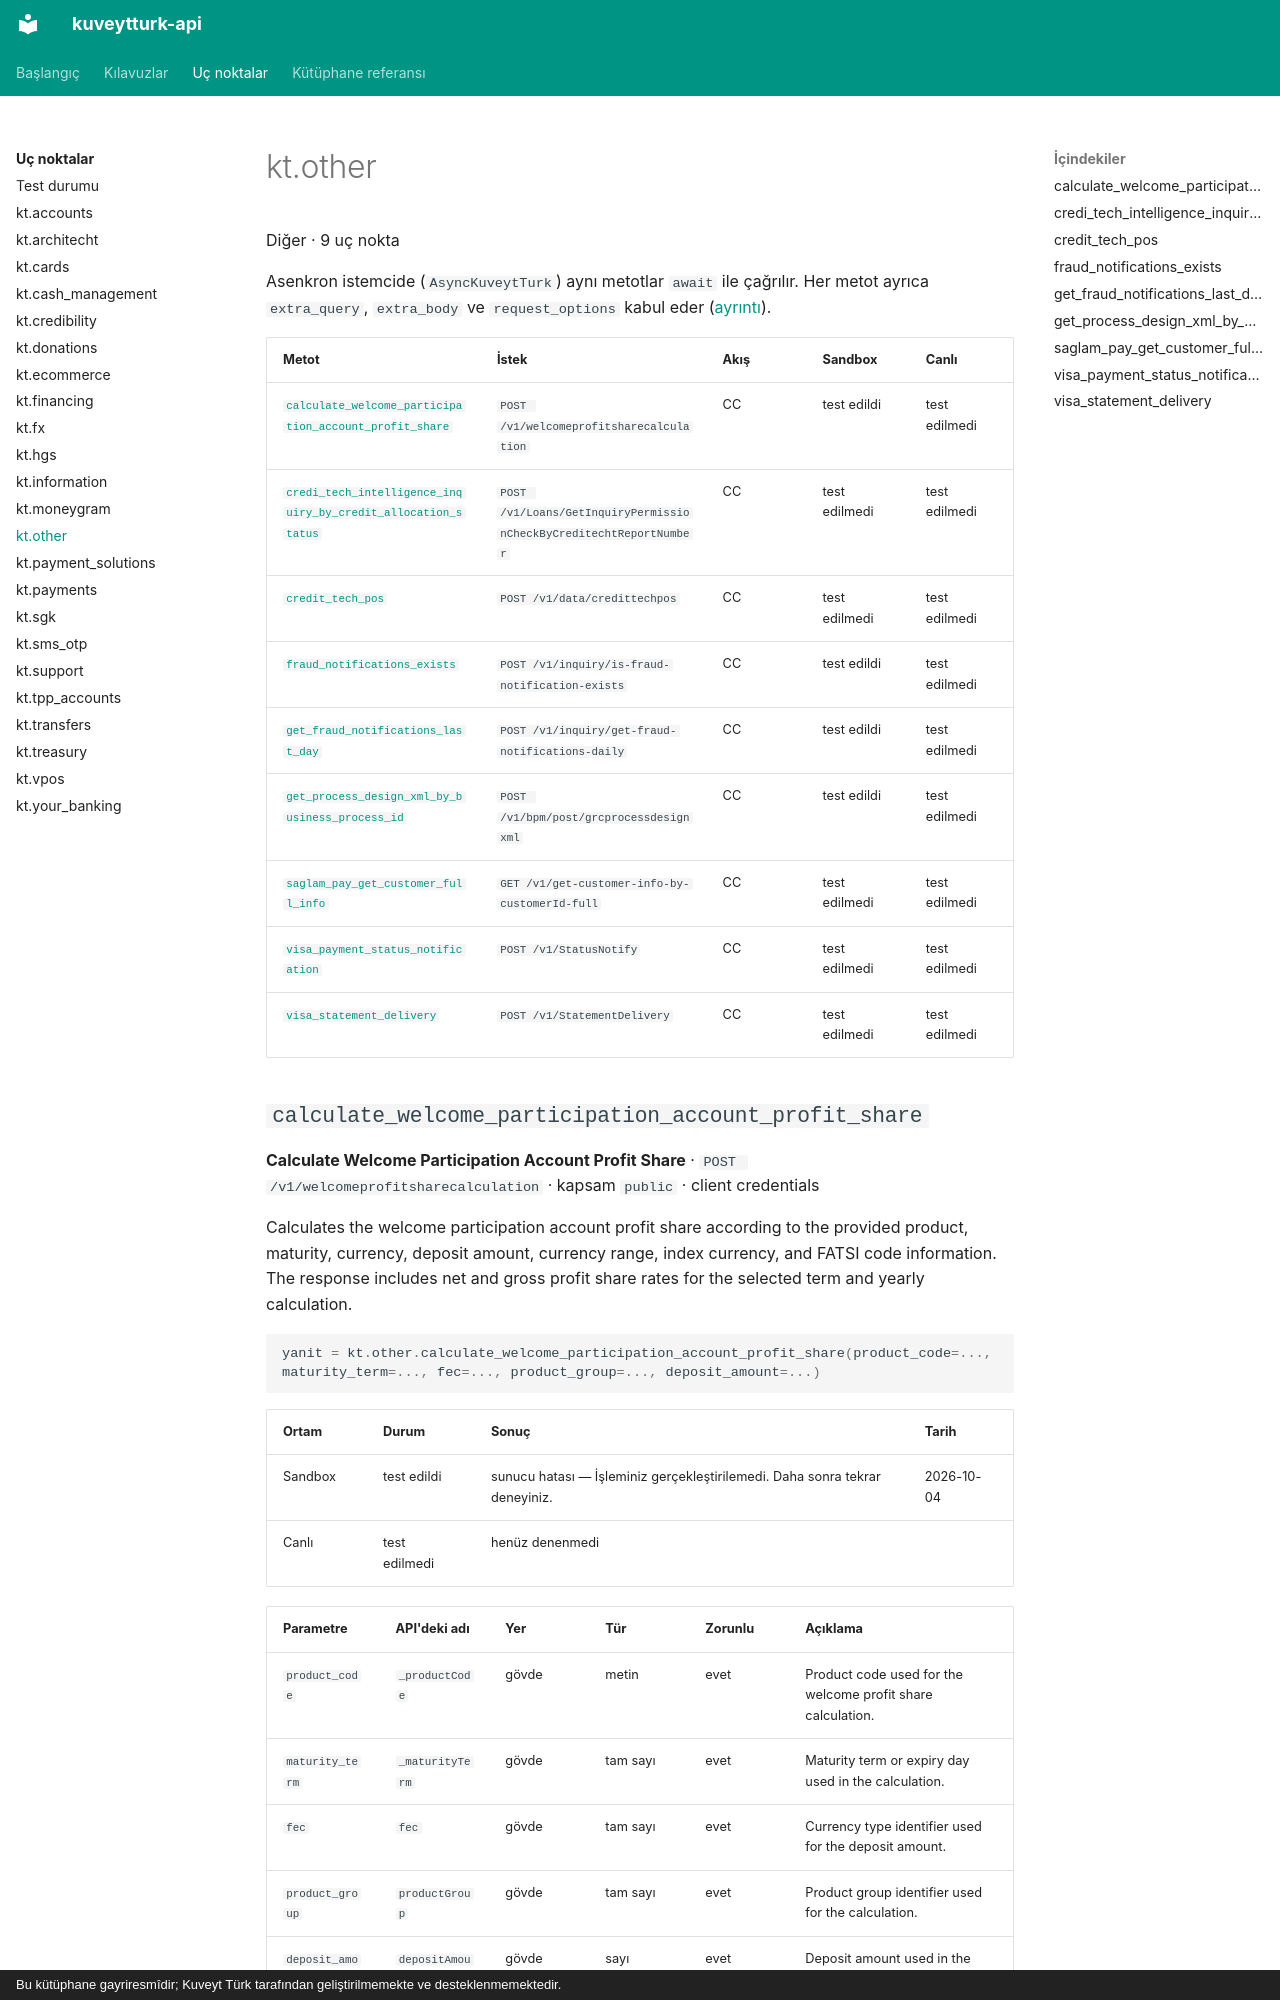

repository: yilmazmuhammed/kuveytturk-api · page: uc-noktalar/other/index.html · generator: mkdocs · copyright: Bu kütüphane gayriresmîdir; Kuveyt Türk tarafından geliştirilmemekte ve desteklenmemektedir.

<!-- Bu sayfa scripts/generate.py tarafından üretildi; elle düzenlemeyin. -->

# kt.other

Diğer · 9 uç nokta

Asenkron istemcide (`AsyncKuveytTurk`) aynı metotlar `await` ile çağrılır. Her metot ayrıca `extra_query`, `extra_body` ve `request_options` kabul eder ([ayrıntı](../kilavuzlar/dogrudan-istek.md)).

| Metot | İstek | Akış | Sandbox | Canlı |
| - | - | - | - | - |
| [`calculate_welcome_participation_account_profit_share`](#calculate_welcome_participation_account_profit_share) | `POST /v1/welcomeprofitsharecalculation` | CC | test edildi | test edilmedi |
| [`credi_tech_intelligence_inquiry_by_credit_allocation_status`](#credi_tech_intelligence_inquiry_by_credit_allocation_status) | `POST /v1/Loans/GetInquiryPermissionCheckByCreditechtReportNumber` | CC | test edilmedi | test edilmedi |
| [`credit_tech_pos`](#credit_tech_pos) | `POST /v1/data/credittechpos` | CC | test edilmedi | test edilmedi |
| [`fraud_notifications_exists`](#fraud_notifications_exists) | `POST /v1/inquiry/is-fraud-notification-exists` | CC | test edildi | test edilmedi |
| [`get_fraud_notifications_last_day`](#get_fraud_notifications_last_day) | `POST /v1/inquiry/get-fraud-notifications-daily` | CC | test edildi | test edilmedi |
| [`get_process_design_xml_by_business_process_id`](#get_process_design_xml_by_business_process_id) | `POST /v1/bpm/post/grcprocessdesignxml` | CC | test edildi | test edilmedi |
| [`saglam_pay_get_customer_full_info`](#saglam_pay_get_customer_full_info) | `GET /v1/get-customer-info-by-customerId-full` | CC | test edilmedi | test edilmedi |
| [`visa_payment_status_notification`](#visa_payment_status_notification) | `POST /v1/StatusNotify` | CC | test edilmedi | test edilmedi |
| [`visa_statement_delivery`](#visa_statement_delivery) | `POST /v1/StatementDelivery` | CC | test edilmedi | test edilmedi |
